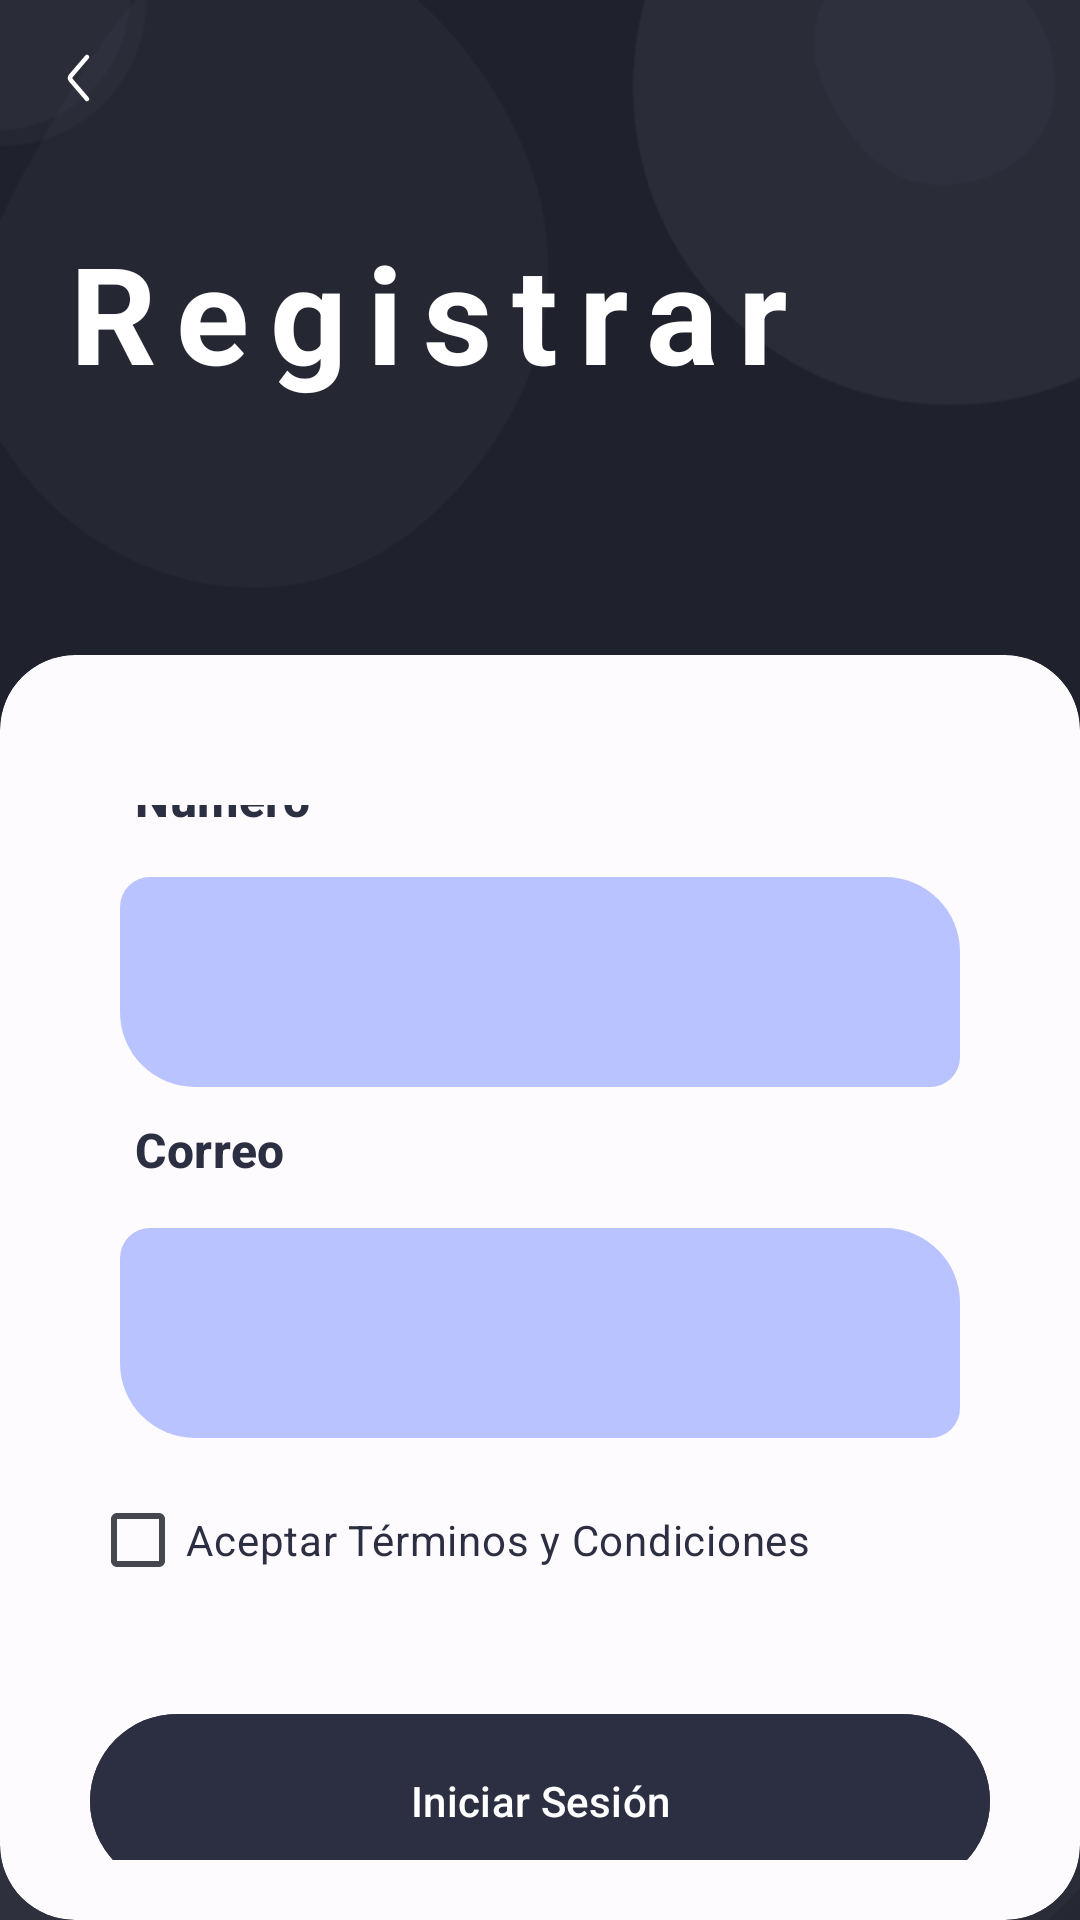

Android layout source for this screen:
<!-- AndroidManifest.xml: application theme Theme.YapeWhatsapp -->
<!-- res/layout/fragment_register_view.xml -->
<?xml version="1.0" encoding="utf-8"?>
<RelativeLayout xmlns:android="http://schemas.android.com/apk/res/android"
    xmlns:app="http://schemas.android.com/apk/res-auto"
    xmlns:tools="http://schemas.android.com/tools"
    android:layout_width="match_parent"
    android:layout_height="match_parent"
    android:background="@drawable/bg3"

    tools:context=".presentation.ui.auth.RegisterView">

    <androidx.core.widget.NestedScrollView
        android:layout_width="match_parent"
        android:layout_height="match_parent"
        android:background="#9417171C"
        android:fillViewport="true">

        <LinearLayout
            android:layout_width="match_parent"
            android:layout_height="wrap_content"
            android:orientation="vertical">

            <LinearLayout
                android:layout_width="match_parent"
                android:layout_height="?actionBarSize"
                android:orientation="horizontal">

                <com.google.android.material.button.MaterialButton
                    android:id="@+id/btnRegisterToWelcome"
                    style="?attr/materialIconButtonStyle"
                    android:layout_width="52dp"
                    android:layout_height="52dp"
                    android:contentDescription="regresar"
                    app:cornerRadius="10dp"
                    app:icon="@drawable/iconex_line_two_tone_left_2"
                    app:iconSize="24dp"
                    app:iconTint="@color/white" />

            </LinearLayout>

            <LinearLayout
                android:layout_width="match_parent"
                android:layout_height="match_parent"
                android:layout_marginTop="10dp"
                android:orientation="vertical">

                <com.google.android.material.textview.MaterialTextView
                    android:id="@+id/textView2"
                    android:layout_width="match_parent"
                    android:layout_height="wrap_content"
                    android:layout_weight="1"
                    android:autoText="true"
                    android:elegantTextHeight="false"
                    android:letterSpacing="0.15"
                    android:paddingStart="20dp"
                    android:paddingEnd="10dp"
                    android:text="Registrar"
                    android:textAppearance="@style/TextAppearance.Material3.DisplayMedium"
                    android:textColor="@color/white"
                    android:textStyle="bold"
                    app:textAllCaps="false" />

                <com.google.android.material.card.MaterialCardView
                    android:layout_width="match_parent"
                    android:layout_height="0dp"
                    android:layout_weight="5"
                    android:elevation="5dp"
                    app:cardBackgroundColor="@color/md_theme_light_background"
                    app:cardCornerRadius="25dp"
                    app:strokeWidth="0dp">

                    <LinearLayout
                        android:layout_width="match_parent"
                        android:layout_height="wrap_content"
                        android:layout_marginTop="30dp"
                        android:gravity="center"
                        android:orientation="vertical"
                        android:padding="20dp">

                        <com.google.android.material.textview.MaterialTextView
                            android:id="@+id/register_text_number"
                            android:layout_width="match_parent"
                            android:layout_height="match_parent"
                            android:layout_marginStart="10dp"
                            android:paddingStart="10dp"
                            android:paddingEnd="10dp"
                            android:text="Número"
                            android:textAppearance="@style/TextAppearance.Material3.TitleMedium"
                            android:textColor="@color/md_theme_dark_onSecondary"
                            android:textStyle="bold" />

                        <com.google.android.material.textfield.TextInputLayout
                            android:id="@+id/outlinedTextNumber"
                            android:layout_width="match_parent"
                            android:layout_height="match_parent"
                            android:layout_marginStart="10dp"
                            android:layout_marginEnd="10dp"
                            android:labelFor="@id/register_text_number"
                            android:padding="10dp"
                            android:textColorHint="@color/md_theme_dark_onSecondary"
                            app:boxBackgroundColor="@color/md_theme_light_inversePrimary"
                            app:boxCornerRadiusBottomEnd="10dp"
                            app:boxCornerRadiusBottomStart="25dp"
                            app:boxCornerRadiusTopEnd="25dp"
                            app:boxCornerRadiusTopStart="10dp"
                            app:boxStrokeColor="@color/md_theme_light_inversePrimary"
                            app:boxStrokeWidth="0dp"
                            app:boxStrokeWidthFocused="0dp"
                            app:cursorColor="@color/md_theme_light_onSecondaryContainer"
                            app:prefixTextColor="@color/md_theme_light_onSecondaryContainer">

                            <com.google.android.material.textfield.TextInputEditText
                                android:id="@+id/registerInputPhone"
                                android:layout_width="match_parent"
                                android:layout_height="70dp"
                                android:focusable="true"
                                android:inputType="number|phone"
                                android:letterSpacing="0.2"
                                android:maxLines="1"
                                android:paddingStart="25dp"
                                android:paddingEnd="25dp"
                                android:singleLine="true"
                                android:textColor="@color/md_theme_light_onSecondaryContainer"
                                android:textColorHint="@color/md_theme_light_onSecondaryContainer"
                                android:textSize="14sp"
                                android:textStyle="bold" />

                        </com.google.android.material.textfield.TextInputLayout>

                        <com.google.android.material.textview.MaterialTextView
                            android:id="@+id/register_text_email"
                            android:layout_width="match_parent"
                            android:layout_height="match_parent"
                            android:layout_marginStart="10dp"
                            android:paddingStart="10dp"
                            android:paddingEnd="10dp"
                            android:text="Correo"
                            android:textAppearance="@style/TextAppearance.Material3.TitleMedium"
                            android:textColor="@color/md_theme_dark_onSecondary"
                            android:textStyle="bold" />

                        <com.google.android.material.textfield.TextInputLayout
                            android:id="@+id/outlinedTextEmail"
                            android:layout_width="match_parent"
                            android:layout_height="wrap_content"
                            android:layout_marginStart="10dp"
                            android:layout_marginEnd="10dp"
                            android:padding="10dp"
                            android:textColorHint="@color/md_theme_dark_onSecondary"
                            app:boxBackgroundColor="@color/md_theme_light_inversePrimary"
                            app:boxCornerRadiusBottomEnd="10dp"
                            app:boxCornerRadiusBottomStart="25dp"
                            app:boxCornerRadiusTopEnd="25dp"
                            app:boxCornerRadiusTopStart="10dp"
                            app:boxStrokeColor="@color/md_theme_light_inversePrimary"
                            app:boxStrokeWidth="0dp"
                            app:cursorColor="@color/md_theme_light_onSecondaryContainer">

                            <com.google.android.material.textfield.TextInputEditText
                                android:id="@+id/registerInputEmail"
                                android:layout_width="match_parent"
                                android:layout_height="70dp"
                                android:inputType="textEmailAddress"
                                android:letterSpacing="0.2"
                                android:maxLines="1"
                                android:paddingStart="25dp"
                                android:paddingEnd="25dp"
                                android:textColor="@color/md_theme_light_onSecondaryContainer"
                                android:textColorHint="@color/md_theme_light_onSecondaryContainer"
                                android:textSize="14sp"
                                android:textStyle="bold" />

                        </com.google.android.material.textfield.TextInputLayout>


                        <CheckBox
                            android:id="@+id/registerPolicy"
                            android:layout_width="match_parent"
                            android:layout_height="wrap_content"
                            android:layout_marginStart="10dp"
                            android:layout_marginEnd="10dp"
                            android:autoLink="web"
                            android:linksClickable="true"
                            android:text="Aceptar Términos y Condiciones"
                            android:textColor="@color/md_theme_dark_onSecondary"
                            android:textColorLink="@color/md_theme_dark_outline" />

                        <com.google.android.material.button.MaterialButton
                            android:id="@+id/btnRegister"
                            android:visibility="visible"
                            style="@style/Widget.Material3.Button.TonalButton"
                            android:layout_width="match_parent"
                            android:layout_height="66dp"
                            android:layout_marginStart="10dp"
                            android:layout_marginTop="30dp"
                            android:layout_marginEnd="10dp"
                            android:backgroundTint="@color/md_theme_dark_onSecondary"
                            android:text="Iniciar Sesión"
                            android:textColor="@color/white" />

                        <com.google.android.material.progressindicator.CircularProgressIndicator
                            android:layout_width="wrap_content"
                            android:id="@+id/circularLoading"
                            app:indicatorColor="@color/md_theme_dark_onSecondary"
                            android:visibility="gone"
                            android:indeterminate="true"
                            android:layout_marginTop="30dp"
                            android:layout_height="wrap_content" />

                    </LinearLayout>

                </com.google.android.material.card.MaterialCardView>

            </LinearLayout>

        </LinearLayout>

    </androidx.core.widget.NestedScrollView>

</RelativeLayout>
<!-- resources referenced by this layout -->
<resources>
  <color name="md_theme_dark_onSecondary">#2C2F42</color>
  <color name="md_theme_dark_outline">#90909A</color>
  <color name="md_theme_light_background">#FEFBFF</color>
  <color name="md_theme_light_inversePrimary">#B9C3FF</color>
  <color name="md_theme_light_onSecondaryContainer">#171A2C</color>
  <color name="white">#FFFFFFFF</color>
  <!-- drawable iconex_line_two_tone_left_2 (drawable) -->
  <vector xmlns:android="http://schemas.android.com/apk/res/android"
      android:width="24dp"
      android:height="24dp"
      android:tint="?colorOnBackground"
      android:viewportWidth="24"
      android:viewportHeight="24">
    <path
        android:pathData="m15,5 l-5.33,6.22a1.2,1.2 0,0 0,0 1.56L15,19"
        android:strokeWidth="1.5"
        android:fillColor="#00000000"
        android:strokeColor="#2B3F6C"
        android:strokeLineCap="round"/>
  </vector>
  <style name="Theme.YapeWhatsapp" parent="Base.Theme.YapeWhatsapp" />
  <color name="md_theme_light_primary">#4858A9</color>
  <color name="md_theme_light_onPrimary">#FFFFFF</color>
  <color name="md_theme_light_primaryContainer">#DEE1FF</color>
  <color name="md_theme_light_onPrimaryContainer">#001159</color>
  <color name="md_theme_light_secondary">#5A5D72</color>
  <color name="md_theme_light_onSecondary">#FFFFFF</color>
  <color name="md_theme_light_secondaryContainer">#DFE1F9</color>
  <color name="md_theme_light_tertiary">#76546D</color>
  <color name="md_theme_light_onTertiary">#FFFFFF</color>
  <color name="md_theme_light_tertiaryContainer">#FFD7F2</color>
  <color name="md_theme_light_onTertiaryContainer">#2D1228</color>
  <color name="md_theme_light_error">#BA1A1A</color>
  <color name="md_theme_light_errorContainer">#FFDAD6</color>
  <color name="md_theme_light_onError">#FFFFFF</color>
  <color name="md_theme_light_onErrorContainer">#410002</color>
  <color name="md_theme_light_onBackground">#1B1B1F</color>
  <color name="md_theme_light_surface">#FEFBFF</color>
  <color name="md_theme_light_onSurface">#1B1B1F</color>
  <color name="md_theme_light_surfaceVariant">#E3E1EC</color>
  <color name="md_theme_light_onSurfaceVariant">#46464F</color>
  <color name="md_theme_light_outline">#767680</color>
  <color name="md_theme_light_inverseOnSurface">#F3F0F4</color>
  <color name="md_theme_light_inverseSurface">#303034</color>
  <color name="md_theme_dark_background">#1B1B1F</color>
</resources>
